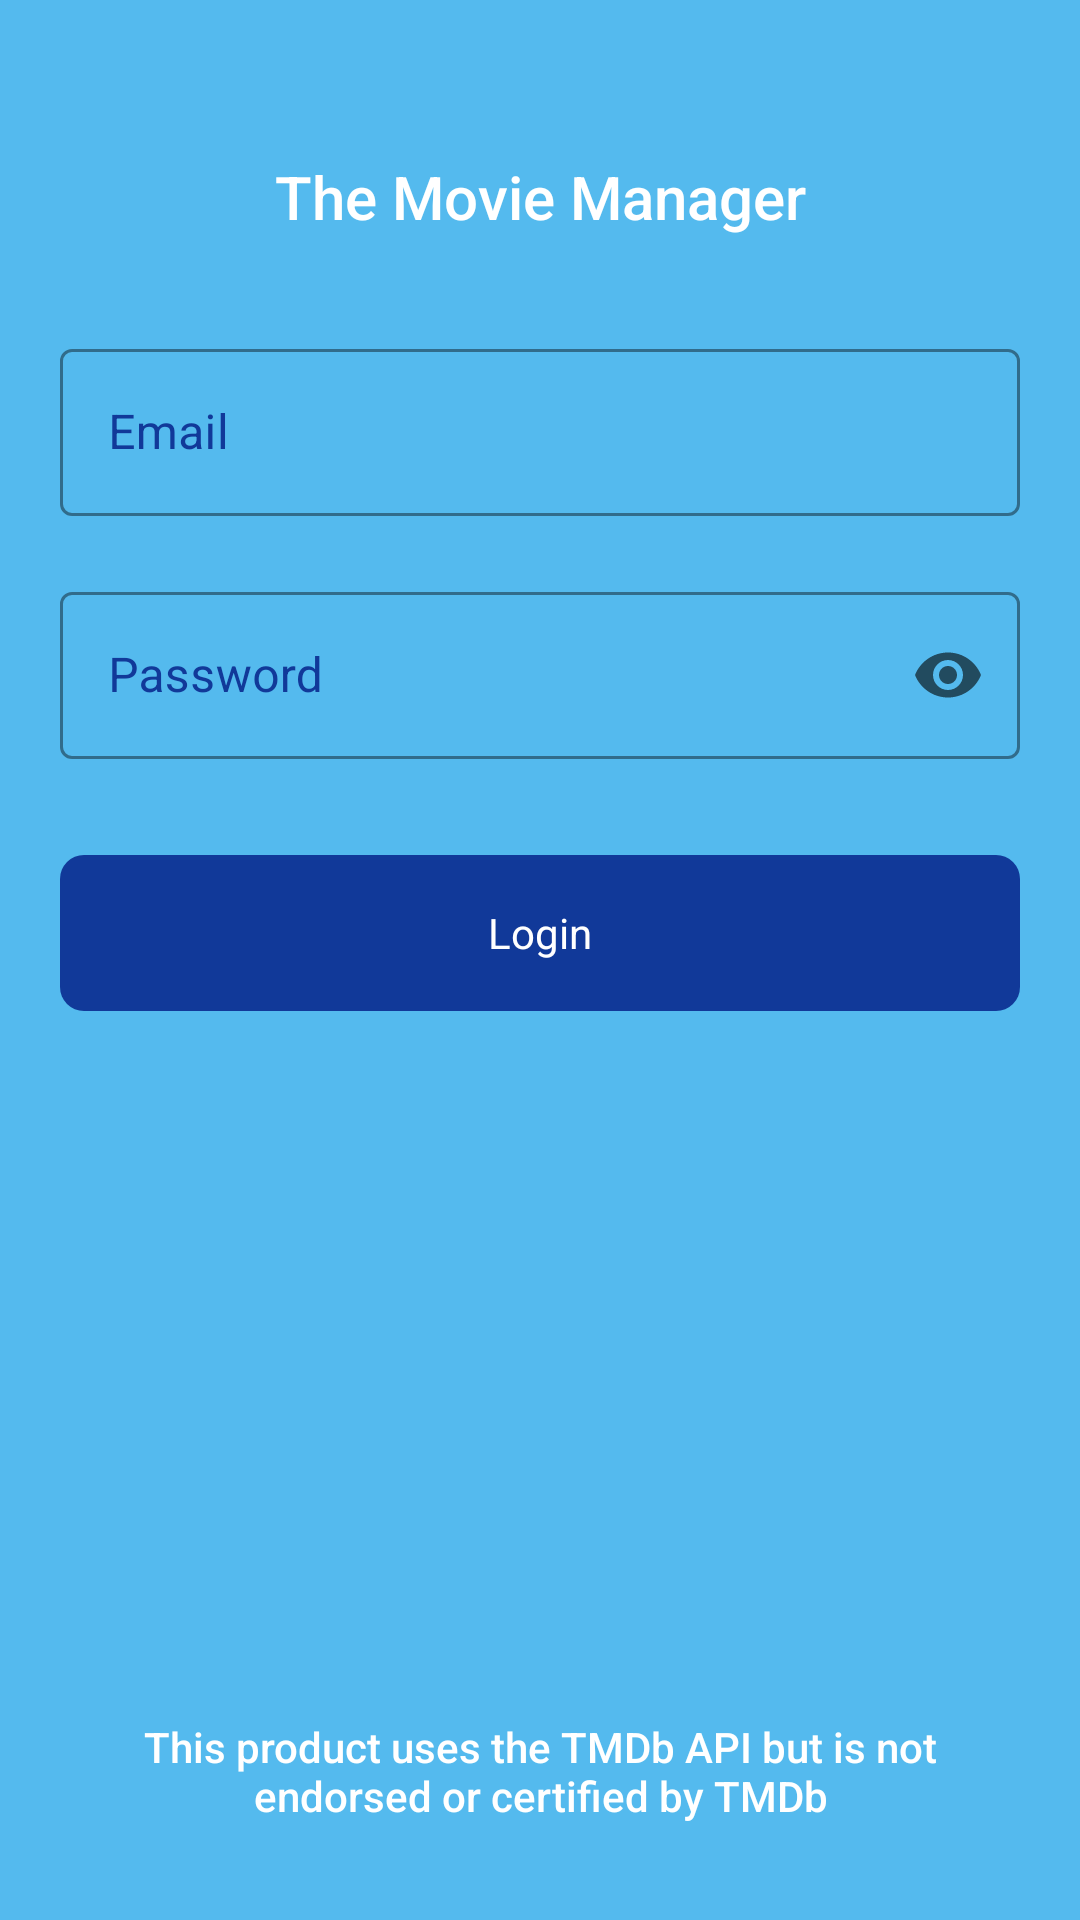

Android layout source for this screen:
<!-- AndroidManifest.xml: application theme AppTheme -->
<!-- res/layout/fragment_login.xml -->
<?xml version="1.0" encoding="utf-8"?>
<layout xmlns:android="http://schemas.android.com/apk/res/android"
    xmlns:app="http://schemas.android.com/apk/res-auto">

    <androidx.constraintlayout.widget.ConstraintLayout
        android:layout_width="match_parent"
        android:layout_height="match_parent"
        android:background="@color/colorPrimary">

        <androidx.appcompat.widget.AppCompatImageView
            android:id="@+id/imageViewLogo"
            android:layout_width="@dimen/_200sdp"
            android:layout_height="@dimen/_50sdp"
            android:layout_marginTop="@dimen/margin_32dp"
            app:layout_constraintEnd_toEndOf="parent"
            app:layout_constraintStart_toStartOf="parent"
            app:layout_constraintTop_toTopOf="parent"
            app:srcCompat="@drawable/image_logo" />

        <com.google.android.material.textview.MaterialTextView
            android:id="@+id/textViewAppName"
            style="@style/PrimaryText.Medium.20.White"
            android:layout_width="wrap_content"
            android:layout_height="wrap_content"
            android:layout_marginTop="@dimen/margin_20dp"
            android:text="@string/application_display_name"
            app:layout_constraintEnd_toEndOf="parent"
            app:layout_constraintStart_toStartOf="parent"
            app:layout_constraintTop_toBottomOf="@id/imageViewLogo" />


        <com.google.android.material.textfield.TextInputLayout
            android:id="@+id/inputLayoutEmail"
            style="@style/FormTextFieldStyle"
            android:layout_width="match_parent"
            android:layout_height="wrap_content"
            android:layout_marginStart="@dimen/margin_20dp"
            android:layout_marginTop="@dimen/margin_32dp"
            android:layout_marginEnd="@dimen/margin_20dp"
            android:hint="@string/login_email_text"
            android:theme="@style/FormTextFieldStyle"
            app:layout_constraintEnd_toEndOf="parent"
            app:layout_constraintStart_toStartOf="parent"
            app:layout_constraintTop_toBottomOf="@id/textViewAppName">

            <com.google.android.material.textfield.TextInputEditText
                android:id="@+id/editTextEmail"
                style="@style/FormEditTexStyle"
                android:layout_width="match_parent"
                android:layout_height="wrap_content"
                android:imeOptions="actionNext"
                android:inputType="textEmailAddress"
                android:maxLines="1" />

        </com.google.android.material.textfield.TextInputLayout>

        <com.google.android.material.textfield.TextInputLayout
            android:id="@+id/inputLayoutPassword"
            style="@style/FormTextFieldStyle"
            android:layout_width="match_parent"
            android:layout_height="wrap_content"
            android:layout_marginStart="@dimen/margin_20dp"
            android:layout_marginTop="@dimen/margin_20dp"
            android:layout_marginEnd="@dimen/margin_20dp"
            android:hint="@string/login_password_text"
            android:theme="@style/FormTextFieldStyle"
            app:endIconMode="password_toggle"
            app:layout_constraintEnd_toEndOf="parent"
            app:layout_constraintStart_toStartOf="parent"
            app:layout_constraintTop_toBottomOf="@id/inputLayoutEmail">

            <com.google.android.material.textfield.TextInputEditText
                android:id="@+id/editTextPassword"
                style="@style/FormEditTexStyle"
                android:layout_width="match_parent"
                android:layout_height="wrap_content"
                android:imeOptions="actionNext"
                android:inputType="textPassword"
                android:maxLines="1" />

        </com.google.android.material.textfield.TextInputLayout>

        <com.google.android.material.button.MaterialButton
            android:id="@+id/buttonLogin"
            style="@style/PrimaryMaterialButton"
            android:layout_marginStart="@dimen/margin_20dp"
            android:layout_marginTop="@dimen/margin_32dp"
            android:layout_marginEnd="@dimen/margin_20dp"
            android:text="@string/login_button_text"
            app:layout_constraintEnd_toEndOf="parent"
            app:layout_constraintStart_toStartOf="parent"
            app:layout_constraintTop_toBottomOf="@id/inputLayoutPassword" />


        <com.google.android.material.textview.MaterialTextView
            style="@style/PrimaryText.Medium.14.White"
            android:layout_width="wrap_content"
            android:layout_height="wrap_content"
            android:layout_marginBottom="@dimen/margin_32dp"
            android:gravity="center"
            android:paddingStart="@dimen/padding_20dp"
            android:paddingEnd="@dimen/padding_20dp"
            android:text="@string/login_info_text"
            app:layout_constraintBottom_toBottomOf="parent"
            app:layout_constraintEnd_toEndOf="parent"
            app:layout_constraintStart_toStartOf="parent" />

    </androidx.constraintlayout.widget.ConstraintLayout>
</layout>
<!-- resources referenced by this layout -->
<resources>
  <color name="colorPrimary">#54BAEE</color>
  <dimen name="margin_20dp">20dp</dimen>
  <dimen name="margin_32dp">32dp</dimen>
  <dimen name="padding_20dp">20dp</dimen>
  <string name="application_display_name">The Movie Manager</string>
  <string name="login_button_text">Login</string>
  <string name="login_email_text">Email</string>
  <string name="login_info_text">This product uses the TMDb API but is not endorsed or certified by TMDb</string>
  <string name="login_password_text">Password</string>
  <style name="FormEditTexStyle">
          <item name="android:textSize">16sp</item>
          <item name="android:maxLines">1</item>
          <item name="android:singleLine">true</item>
      </style>
  <style name="FormTextFieldStyle" parent="@style/Widget.MaterialComponents.TextInputLayout.OutlinedBox">
  
          <item name="boxStrokeColor">@color/colorPrimaryDark</item>
          <item name="boxStrokeWidthFocused">2dp</item>
          <item name="boxStrokeErrorColor">@color/color_red</item>
          <item name="android:textColorHint">@color/colorPrimaryDark</item>
          <item name="hintTextColor">@color/colorPrimaryDark</item>
  
          <item name="colorControlNormal">@color/colorPrimaryDark</item>
          <item name="colorControlActivated">@color/colorPrimaryDark</item>
          <item name="colorControlHighlight">@color/colorPrimaryDark</item>
      </style>
  <style name="PrimaryMaterialButton" parent="Widget.MaterialComponents.Button">
          <item name="android:textColor">@color/selector_material_button_text</item>
          <item name="backgroundTint">@color/selector_material_button</item>
          <item name="android:layout_width">0dp</item>
          <item name="android:layout_height">@dimen/height_default_button</item>
          <item name="android:gravity">center</item>
          <item name="android:textSize">14sp</item>
          <item name="cornerRadius">@dimen/radius_8dp</item>
          <item name="android:fontFamily">sans-serif</item>
          <item name="android:textAllCaps">false</item>
          <item name="android:insetTop">0dp</item>
          <item name="android:insetBottom">0dp</item>
          <item name="android:insetRight">0dp</item>
          <item name="android:padding">0dp</item>
          <item name="rippleColor">@color/colorPrimary</item>
          <item name="android:stateListAnimator" tools:targetApi="lollipop">@null</item>
          <item name="android:letterSpacing" tools:targetApi="lollipop">0</item>
      </style>
  <style name="PrimaryText.Medium.14.White">
          <item name="android:textColor">@color/color_white</item>
      </style>
  <style name="PrimaryText.Medium.20.White">
          <item name="android:textColor">@color/color_white</item>
      </style>
  <style name="AppTheme" parent="Theme.MaterialComponents.Light.DarkActionBar">
  
          <item name="windowActionBar">false</item>
          <item name="windowNoTitle">true</item>
          <item name="android:windowActionBarOverlay">true</item>
          <item name="android:windowBackground">@color/color_app_background</item>
  
          <item name="colorPrimary">@color/colorPrimary</item>
          <item name="colorPrimaryDark">@color/colorPrimaryDark</item>
          <item name="colorAccent">@color/colorAccent</item>
          <item name="colorControlNormal">@color/colorPrimary</item>
          <item name="colorControlActivated">@color/colorPrimaryDark</item>
          <item name="colorError">@color/color_red</item>
          <item name="android:forceDarkAllowed" tools:targetApi="q">false</item>
      </style>
  <color name="colorPrimaryDark">#113999</color>
  <color name="color_red">#de7879</color>
  <dimen name="height_default_button">52dp</dimen>
  <dimen name="radius_8dp">8dp</dimen>
  <color name="color_white">#ffffff</color>
  <color name="color_app_background">#F4F6F7</color>
  <color name="colorAccent">#03DAC5</color>
</resources>
